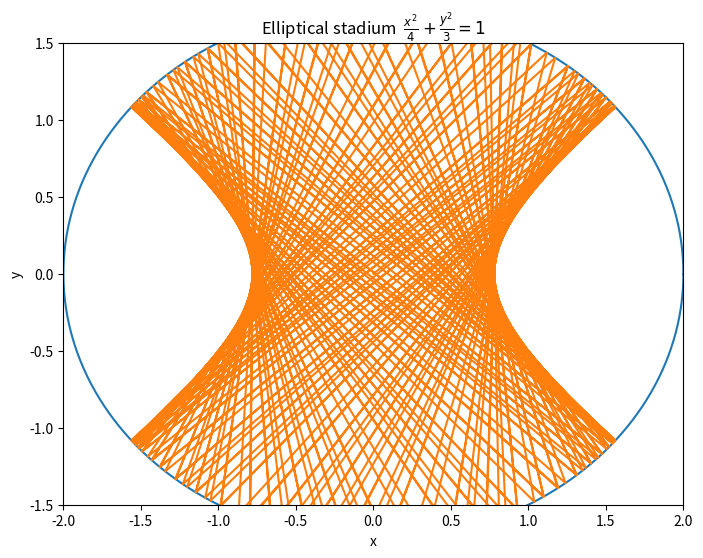

This chart was generated by the following Python code:
# -*- coding: utf-8 -*-
"""
Created on Sun Nov 16 20:20:01 2016
@author: Me
"""

import matplotlib.pyplot as plt
import numpy as np
class billiard_ellipse:### x^2/3+y^2/2 = 1
    def __init__(self,x_0,y_0,vx_0,vy_0,N,dt):
        self.x_0 = x_0
        self.y_0 = y_0
        self.vx_0 = vx_0
        self.vy_0 = vy_0
        self.N = N
        self.dt = dt
  
    def motion_calculate(self):
        self.x = []
        self.y = []
        self.vx = []
        self.vy = []
        self.t = [0]
        self.x.append(self.x_0)
        self.y.append(self.y_0)
        self.vx.append(self.vx_0)
        self.vy.append(self.vy_0)
        for i in range(1,self.N):
            self.x.append(self.x[i - 1] + self.vx[i - 1]*self.dt)
            self.y.append(self.y[i - 1] + self.vy[i - 1]*self.dt)
            self.vx.append(self.vx[i - 1])
            self.vy.append(self.vy[i - 1])
            if (self.x[i]**2/4+self.y[i]**2/3 > 1.0):
                self.x[i],self.y[i] = self.correct('x**2/4+y**2/3 < 1.0',self.x[i - 1], self.y[i - 1], self.vx[i - 1], self.vy[i - 1])
                self.vx[i],self.vy[i] = self.reflect((3./4)*self.x[i],self.y[i],self.vx[i - 1], self.vy[i - 1])
            self.t.append(self.t[i - 1] + self.dt)
        return self.x, self.y       
     
    def plot(self):
        plt.figure(figsize = (8,6))
        plt.xlim(-2,2)
        plt.ylim(-1.5,1.5)
        plt.xlabel('x')
        plt.ylabel('y')
        self.plot_boundary()
        plt.plot(self.x,self.y)
        plt.savefig('chapter3_3.31.png',dpi = 144)
        plt.show()
    def correct(self,condition,x,y,vx,vy):
        vx_c = vx/100.0
        vy_c = vy/100.0
        while eval(condition):
            x = x + vx_c*self.dt
            y = y + vy_c*self.dt
        return x-vx_c*self.dt,y-vy_c*self.dt  
    def reflect(self,x,y,vx,vy):
        module = np.sqrt(x**2+y**2)  ### normalization
        x = x/module
        y = y/module
        v = np.sqrt(vx**2+vy**2)
        cos1 = (vx*x+vy*y)/v
        cos2 = (vx*y-vy*x)/v
        vt = -v*cos1
        vc = v*cos2 
        vx_n = vt*x+vc*y
        vy_n = vt*y-vc*x
        return vx_n,vy_n
    def plot_boundary(self):
        theta = 0
        x = []
        y = []
        while theta < 2*np.pi:
            x.append(np.sqrt(4)*np.cos(theta))
            y.append(np.sqrt(3)*np.sin(theta))
            theta+= 0.01
        plt.title(r'Elliptical stadium  $\frac{x^2}{4}+\frac{y^2}{3} = 1$')
        plt.plot(x,y)

A=billiard_ellipse(0,0,1,0.8,15000,0.03)
A.motion_calculate()
A.plot()